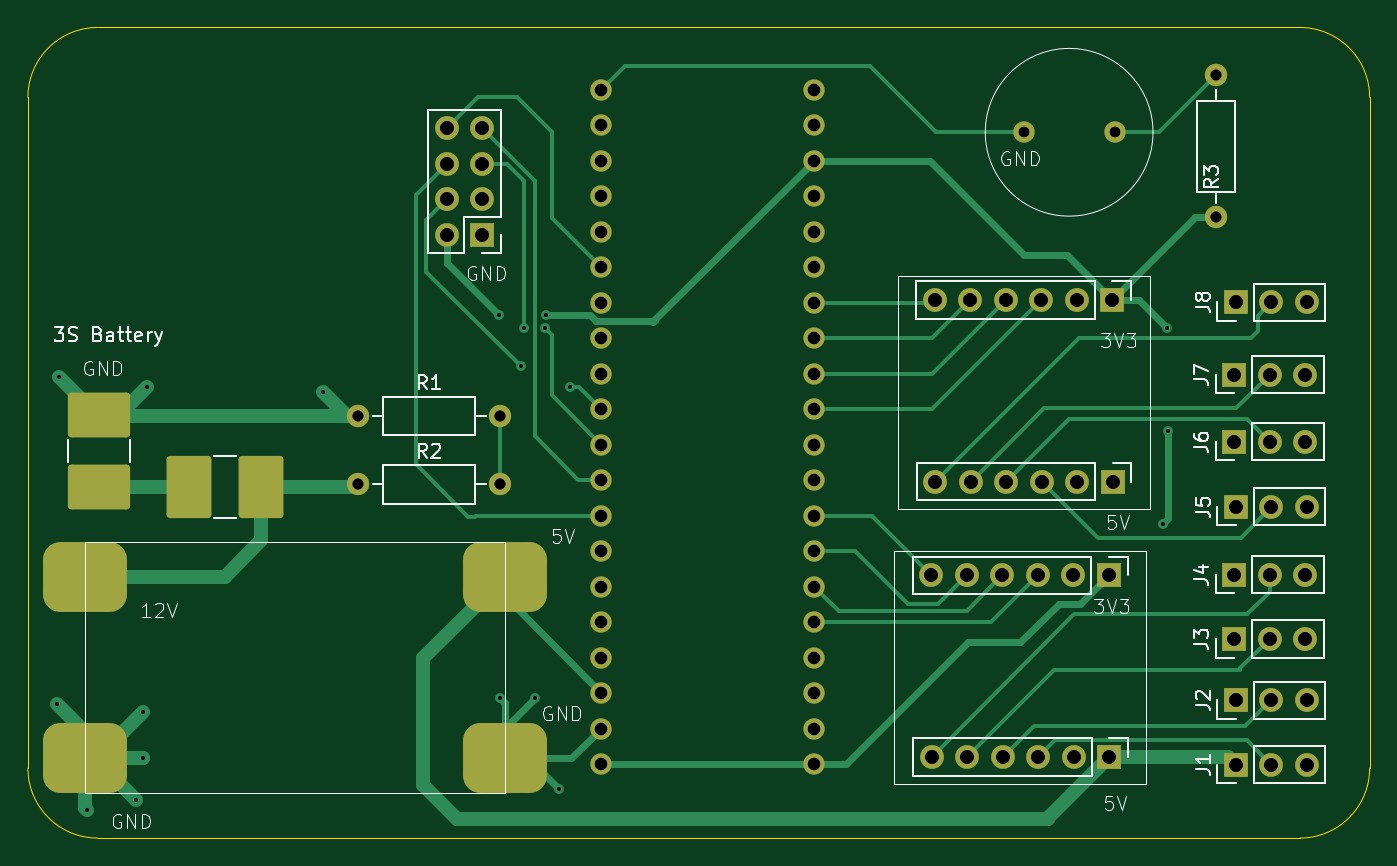
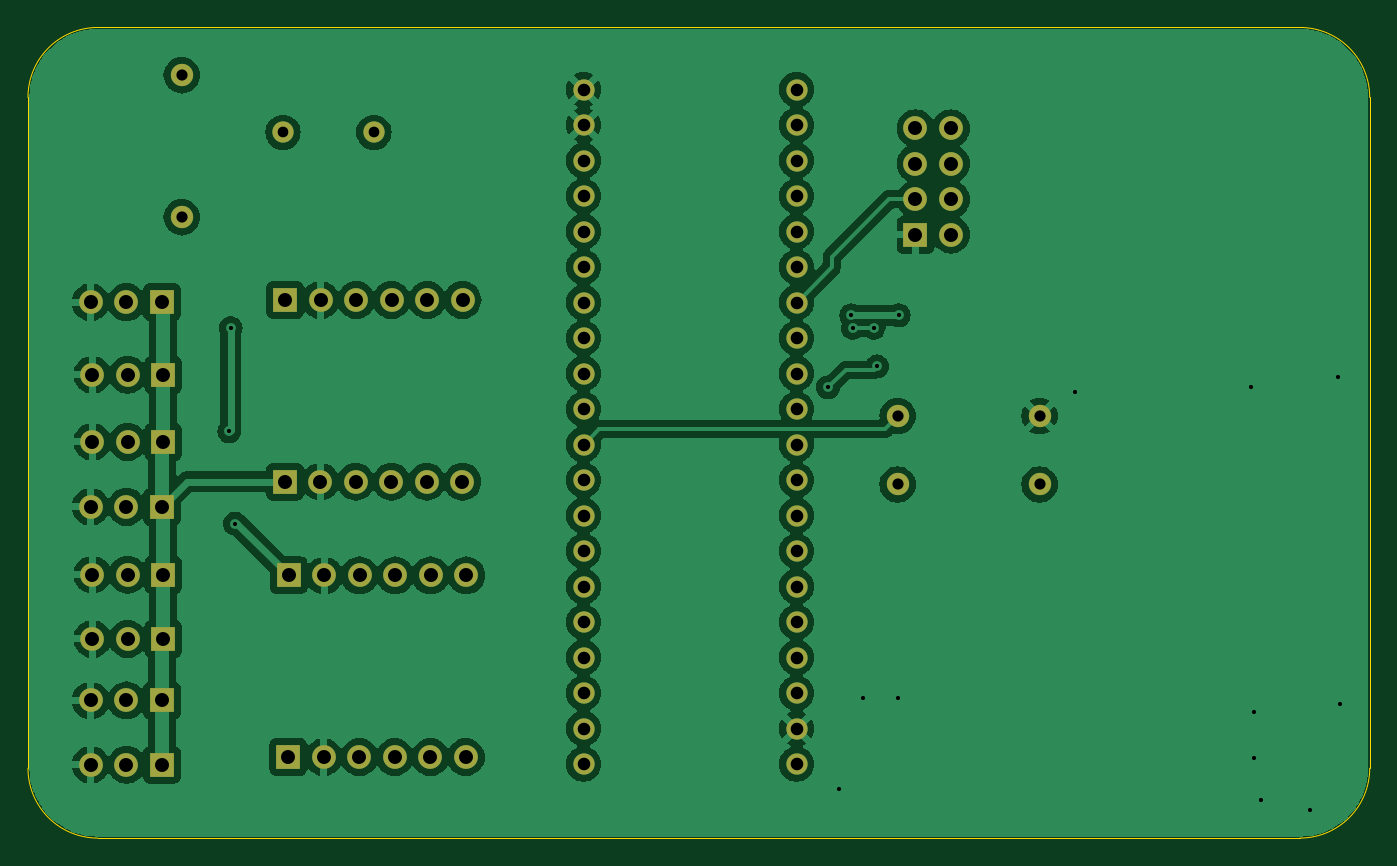
Circuit board: 10 layer files. Board 96.0 x 58.0 mm.
- bottom_copper: receiver-B_Cu.gbr (175411 bytes)
- bottom_mask: receiver-B_Mask.gbr (3846 bytes)
- paste: receiver-B_Paste.gbr (466 bytes)
- bottom_silk: receiver-B_Silkscreen.gbr (467 bytes)
- outline: receiver-Edge_Cuts.gbr (1245 bytes)
- top_copper: receiver-F_Cu.gbr (18600 bytes)
- top_mask: receiver-F_Mask.gbr (5019 bytes)
- paste: receiver-F_Paste.gbr (1639 bytes)
- top_silk: receiver-F_Silkscreen.gbr (37231 bytes)
- drill: receiver.drl (2550 bytes)

=== bottom_copper: receiver-B_Cu.gbr (175411 bytes, source omitted) ===
=== bottom_mask: receiver-B_Mask.gbr ===
%TF.GenerationSoftware,KiCad,Pcbnew,8.0.2*%
%TF.CreationDate,2024-06-16T11:32:47+08:00*%
%TF.ProjectId,receiver,72656365-6976-4657-922e-6b696361645f,rev?*%
%TF.SameCoordinates,Original*%
%TF.FileFunction,Soldermask,Bot*%
%TF.FilePolarity,Negative*%
%FSLAX46Y46*%
G04 Gerber Fmt 4.6, Leading zero omitted, Abs format (unit mm)*
G04 Created by KiCad (PCBNEW 8.0.2) date 2024-06-16 11:32:47*
%MOMM*%
%LPD*%
G01*
G04 APERTURE LIST*
%ADD10R,1.700000X1.700000*%
%ADD11O,1.700000X1.700000*%
%ADD12C,1.600000*%
%ADD13O,1.600000X1.600000*%
%ADD14C,1.524000*%
G04 APERTURE END LIST*
D10*
%TO.C,J2*%
X185420000Y-118150000D03*
D11*
X187960000Y-118150000D03*
X190500000Y-118150000D03*
%TD*%
D12*
%TO.C,R2*%
X122620000Y-102700000D03*
D13*
X132780000Y-102700000D03*
%TD*%
D10*
%TO.C,U5*%
X176370000Y-122200000D03*
D11*
X173830000Y-122200000D03*
X171290000Y-122200000D03*
X168750000Y-122200000D03*
X166210000Y-122200000D03*
X163670000Y-122200000D03*
X163650000Y-109200000D03*
X166190000Y-109200000D03*
X168730000Y-109200000D03*
X171270000Y-109200000D03*
X173810000Y-109200000D03*
D10*
X176350000Y-109200000D03*
%TD*%
D14*
%TO.C,BZ1*%
X176750000Y-77500000D03*
X170250000Y-77500000D03*
%TD*%
D10*
%TO.C,J8*%
X185420000Y-89650000D03*
D11*
X187960000Y-89650000D03*
X190500000Y-89650000D03*
%TD*%
D12*
%TO.C,R1*%
X122620000Y-97800000D03*
D13*
X132780000Y-97800000D03*
%TD*%
D10*
%TO.C,J6*%
X185320000Y-99650000D03*
D11*
X187860000Y-99650000D03*
X190400000Y-99650000D03*
%TD*%
D14*
%TO.C,U4*%
X140010000Y-122700000D03*
X155250000Y-79520000D03*
X140010000Y-117620000D03*
X140010000Y-120160000D03*
X155250000Y-74440000D03*
X155250000Y-76980000D03*
X155250000Y-82060000D03*
X155250000Y-112540000D03*
X155250000Y-110000000D03*
X155250000Y-107460000D03*
X155250000Y-104920000D03*
X155250000Y-102380000D03*
X155250000Y-99840000D03*
X155250000Y-97300000D03*
X155250000Y-94760000D03*
X140010000Y-84600000D03*
X140010000Y-87140000D03*
X140010000Y-89680000D03*
X140010000Y-92220000D03*
X140010000Y-94760000D03*
X140010000Y-97300000D03*
X155250000Y-92220000D03*
X155250000Y-89680000D03*
X140010000Y-99840000D03*
X140010000Y-102380000D03*
X140010000Y-104920000D03*
X140010000Y-107460000D03*
X140010000Y-110000000D03*
X140010000Y-112540000D03*
X140010000Y-115080000D03*
X155250000Y-87140000D03*
X155250000Y-84600000D03*
X140010000Y-74440000D03*
X140010000Y-76980000D03*
X140010000Y-79520000D03*
X140010000Y-82060000D03*
X155250000Y-120160000D03*
X155250000Y-117620000D03*
X155250000Y-115080000D03*
X155250000Y-122700000D03*
%TD*%
D10*
%TO.C,U7*%
X176620000Y-102500000D03*
D11*
X174080000Y-102500000D03*
X171540000Y-102500000D03*
X169000000Y-102500000D03*
X166460000Y-102500000D03*
X163920000Y-102500000D03*
X163900000Y-89500000D03*
X166440000Y-89500000D03*
X168980000Y-89500000D03*
X171520000Y-89500000D03*
X174060000Y-89500000D03*
D10*
X176600000Y-89500000D03*
%TD*%
%TO.C,J5*%
X185420000Y-104300000D03*
D11*
X187960000Y-104300000D03*
X190500000Y-104300000D03*
%TD*%
D10*
%TO.C,J1*%
X185420000Y-122750000D03*
D11*
X187960000Y-122750000D03*
X190500000Y-122750000D03*
%TD*%
D10*
%TO.C,J3*%
X185320000Y-113750000D03*
D11*
X187860000Y-113750000D03*
X190400000Y-113750000D03*
%TD*%
D10*
%TO.C,J4*%
X185320000Y-109150000D03*
D11*
X187860000Y-109150000D03*
X190400000Y-109150000D03*
%TD*%
D10*
%TO.C,U6*%
X131500000Y-84830000D03*
D11*
X128960000Y-84830000D03*
X131500000Y-82290000D03*
X128960000Y-82290000D03*
X131500000Y-79750000D03*
X128960000Y-79750000D03*
X131500000Y-77210000D03*
X128960000Y-77210000D03*
%TD*%
D10*
%TO.C,J7*%
X185320000Y-94850000D03*
D11*
X187860000Y-94850000D03*
X190400000Y-94850000D03*
%TD*%
D12*
%TO.C,R3*%
X184000000Y-83580000D03*
D13*
X184000000Y-73420000D03*
%TD*%
M02*

=== paste: receiver-B_Paste.gbr ===
%TF.GenerationSoftware,KiCad,Pcbnew,8.0.2*%
%TF.CreationDate,2024-06-16T11:32:46+08:00*%
%TF.ProjectId,receiver,72656365-6976-4657-922e-6b696361645f,rev?*%
%TF.SameCoordinates,Original*%
%TF.FileFunction,Paste,Bot*%
%TF.FilePolarity,Positive*%
%FSLAX46Y46*%
G04 Gerber Fmt 4.6, Leading zero omitted, Abs format (unit mm)*
G04 Created by KiCad (PCBNEW 8.0.2) date 2024-06-16 11:32:46*
%MOMM*%
%LPD*%
G01*
G04 APERTURE LIST*
G04 APERTURE END LIST*
M02*

=== bottom_silk: receiver-B_Silkscreen.gbr ===
%TF.GenerationSoftware,KiCad,Pcbnew,8.0.2*%
%TF.CreationDate,2024-06-16T11:32:46+08:00*%
%TF.ProjectId,receiver,72656365-6976-4657-922e-6b696361645f,rev?*%
%TF.SameCoordinates,Original*%
%TF.FileFunction,Legend,Bot*%
%TF.FilePolarity,Positive*%
%FSLAX46Y46*%
G04 Gerber Fmt 4.6, Leading zero omitted, Abs format (unit mm)*
G04 Created by KiCad (PCBNEW 8.0.2) date 2024-06-16 11:32:46*
%MOMM*%
%LPD*%
G01*
G04 APERTURE LIST*
G04 APERTURE END LIST*
M02*

=== outline: receiver-Edge_Cuts.gbr ===
%TF.GenerationSoftware,KiCad,Pcbnew,8.0.2*%
%TF.CreationDate,2024-06-16T11:32:47+08:00*%
%TF.ProjectId,receiver,72656365-6976-4657-922e-6b696361645f,rev?*%
%TF.SameCoordinates,Original*%
%TF.FileFunction,Profile,NP*%
%FSLAX46Y46*%
G04 Gerber Fmt 4.6, Leading zero omitted, Abs format (unit mm)*
G04 Created by KiCad (PCBNEW 8.0.2) date 2024-06-16 11:32:47*
%MOMM*%
%LPD*%
G01*
G04 APERTURE LIST*
%TA.AperFunction,Profile*%
%ADD10C,0.050000*%
%TD*%
G04 APERTURE END LIST*
D10*
X105000000Y-128000000D02*
X104000000Y-128000000D01*
X181000000Y-128000000D02*
X105000000Y-128000000D01*
X99000000Y-123000000D02*
X99000000Y-75000000D01*
X104000000Y-128000000D02*
G75*
G02*
X99000000Y-123000000I0J5000000D01*
G01*
X190000000Y-70000000D02*
X181000000Y-70000000D01*
X99000000Y-75000000D02*
G75*
G02*
X104000000Y-70000000I5000000J0D01*
G01*
X105000000Y-70000000D02*
X104000000Y-70000000D01*
X105000000Y-70000000D02*
X181000000Y-70000000D01*
X190000000Y-70000000D02*
G75*
G02*
X195000000Y-75000000I0J-5000000D01*
G01*
X181000000Y-128000000D02*
X190000000Y-128000000D01*
X195000000Y-123000000D02*
G75*
G02*
X190000000Y-128000000I-5000000J0D01*
G01*
X195000000Y-123000000D02*
X195000000Y-75000000D01*
M02*

=== top_copper: receiver-F_Cu.gbr (18600 bytes, source omitted) ===
=== top_mask: receiver-F_Mask.gbr ===
%TF.GenerationSoftware,KiCad,Pcbnew,8.0.2*%
%TF.CreationDate,2024-06-16T11:32:46+08:00*%
%TF.ProjectId,receiver,72656365-6976-4657-922e-6b696361645f,rev?*%
%TF.SameCoordinates,Original*%
%TF.FileFunction,Soldermask,Top*%
%TF.FilePolarity,Negative*%
%FSLAX46Y46*%
G04 Gerber Fmt 4.6, Leading zero omitted, Abs format (unit mm)*
G04 Created by KiCad (PCBNEW 8.0.2) date 2024-06-16 11:32:46*
%MOMM*%
%LPD*%
G01*
G04 APERTURE LIST*
G04 Aperture macros list*
%AMRoundRect*
0 Rectangle with rounded corners*
0 $1 Rounding radius*
0 $2 $3 $4 $5 $6 $7 $8 $9 X,Y pos of 4 corners*
0 Add a 4 corners polygon primitive as box body*
4,1,4,$2,$3,$4,$5,$6,$7,$8,$9,$2,$3,0*
0 Add four circle primitives for the rounded corners*
1,1,$1+$1,$2,$3*
1,1,$1+$1,$4,$5*
1,1,$1+$1,$6,$7*
1,1,$1+$1,$8,$9*
0 Add four rect primitives between the rounded corners*
20,1,$1+$1,$2,$3,$4,$5,0*
20,1,$1+$1,$4,$5,$6,$7,0*
20,1,$1+$1,$6,$7,$8,$9,0*
20,1,$1+$1,$8,$9,$2,$3,0*%
G04 Aperture macros list end*
%ADD10R,1.700000X1.700000*%
%ADD11O,1.700000X1.700000*%
%ADD12RoundRect,0.250000X-1.350000X-1.975000X1.350000X-1.975000X1.350000X1.975000X-1.350000X1.975000X0*%
%ADD13C,1.600000*%
%ADD14O,1.600000X1.600000*%
%ADD15C,1.524000*%
%ADD16RoundRect,0.250000X1.975000X-1.350000X1.975000X1.350000X-1.975000X1.350000X-1.975000X-1.350000X0*%
%ADD17RoundRect,1.250000X-1.750000X-1.250000X1.750000X-1.250000X1.750000X1.250000X-1.750000X1.250000X0*%
G04 APERTURE END LIST*
D10*
%TO.C,J2*%
X185420000Y-118150000D03*
D11*
X187960000Y-118150000D03*
X190500000Y-118150000D03*
%TD*%
D12*
%TO.C,SW1*%
X110500000Y-102900000D03*
X115700000Y-102900000D03*
%TD*%
D13*
%TO.C,R2*%
X122620000Y-102700000D03*
D14*
X132780000Y-102700000D03*
%TD*%
D10*
%TO.C,U5*%
X176370000Y-122200000D03*
D11*
X173830000Y-122200000D03*
X171290000Y-122200000D03*
X168750000Y-122200000D03*
X166210000Y-122200000D03*
X163670000Y-122200000D03*
X163650000Y-109200000D03*
X166190000Y-109200000D03*
X168730000Y-109200000D03*
X171270000Y-109200000D03*
X173810000Y-109200000D03*
D10*
X176350000Y-109200000D03*
%TD*%
D15*
%TO.C,BZ1*%
X176750000Y-77500000D03*
X170250000Y-77500000D03*
%TD*%
D10*
%TO.C,J8*%
X185420000Y-89650000D03*
D11*
X187960000Y-89650000D03*
X190500000Y-89650000D03*
%TD*%
D13*
%TO.C,R1*%
X122620000Y-97800000D03*
D14*
X132780000Y-97800000D03*
%TD*%
D10*
%TO.C,J6*%
X185320000Y-99650000D03*
D11*
X187860000Y-99650000D03*
X190400000Y-99650000D03*
%TD*%
D15*
%TO.C,U4*%
X140010000Y-122700000D03*
X155250000Y-79520000D03*
X140010000Y-117620000D03*
X140010000Y-120160000D03*
X155250000Y-74440000D03*
X155250000Y-76980000D03*
X155250000Y-82060000D03*
X155250000Y-112540000D03*
X155250000Y-110000000D03*
X155250000Y-107460000D03*
X155250000Y-104920000D03*
X155250000Y-102380000D03*
X155250000Y-99840000D03*
X155250000Y-97300000D03*
X155250000Y-94760000D03*
X140010000Y-84600000D03*
X140010000Y-87140000D03*
X140010000Y-89680000D03*
X140010000Y-92220000D03*
X140010000Y-94760000D03*
X140010000Y-97300000D03*
X155250000Y-92220000D03*
X155250000Y-89680000D03*
X140010000Y-99840000D03*
X140010000Y-102380000D03*
X140010000Y-104920000D03*
X140010000Y-107460000D03*
X140010000Y-110000000D03*
X140010000Y-112540000D03*
X140010000Y-115080000D03*
X155250000Y-87140000D03*
X155250000Y-84600000D03*
X140010000Y-74440000D03*
X140010000Y-76980000D03*
X140010000Y-79520000D03*
X140010000Y-82060000D03*
X155250000Y-120160000D03*
X155250000Y-117620000D03*
X155250000Y-115080000D03*
X155250000Y-122700000D03*
%TD*%
D10*
%TO.C,U7*%
X176620000Y-102500000D03*
D11*
X174080000Y-102500000D03*
X171540000Y-102500000D03*
X169000000Y-102500000D03*
X166460000Y-102500000D03*
X163920000Y-102500000D03*
X163900000Y-89500000D03*
X166440000Y-89500000D03*
X168980000Y-89500000D03*
X171520000Y-89500000D03*
X174060000Y-89500000D03*
D10*
X176600000Y-89500000D03*
%TD*%
%TO.C,J5*%
X185420000Y-104300000D03*
D11*
X187960000Y-104300000D03*
X190500000Y-104300000D03*
%TD*%
D16*
%TO.C,BT1*%
X104100000Y-102900000D03*
X104100000Y-97700000D03*
%TD*%
D10*
%TO.C,J1*%
X185420000Y-122750000D03*
D11*
X187960000Y-122750000D03*
X190500000Y-122750000D03*
%TD*%
D10*
%TO.C,J3*%
X185320000Y-113750000D03*
D11*
X187860000Y-113750000D03*
X190400000Y-113750000D03*
%TD*%
D17*
%TO.C,U1*%
X133100000Y-109300000D03*
X133100000Y-122300000D03*
X103100000Y-122300000D03*
X103100000Y-109300000D03*
%TD*%
D10*
%TO.C,J4*%
X185320000Y-109150000D03*
D11*
X187860000Y-109150000D03*
X190400000Y-109150000D03*
%TD*%
D10*
%TO.C,U6*%
X131500000Y-84830000D03*
D11*
X128960000Y-84830000D03*
X131500000Y-82290000D03*
X128960000Y-82290000D03*
X131500000Y-79750000D03*
X128960000Y-79750000D03*
X131500000Y-77210000D03*
X128960000Y-77210000D03*
%TD*%
D10*
%TO.C,J7*%
X185320000Y-94850000D03*
D11*
X187860000Y-94850000D03*
X190400000Y-94850000D03*
%TD*%
D13*
%TO.C,R3*%
X184000000Y-83580000D03*
D14*
X184000000Y-73420000D03*
%TD*%
M02*

=== paste: receiver-F_Paste.gbr (1639 bytes, source withheld) ===
=== top_silk: receiver-F_Silkscreen.gbr (37231 bytes, source omitted) ===
=== drill: receiver.drl ===
M48
; DRILL file {KiCad 8.0.2} date 2024-06-16T11:31:09+0800
; FORMAT={-:-/ absolute / metric / decimal}
; #@! TF.CreationDate,2024-06-16T11:31:09+08:00
; #@! TF.GenerationSoftware,Kicad,Pcbnew,8.0.2
; #@! TF.FileFunction,MixedPlating,1,2
FMAT,2
METRIC
; #@! TA.AperFunction,Plated,PTH,ViaDrill
T1C0.300
; #@! TA.AperFunction,Plated,PTH,ComponentDrill
T2C0.762
; #@! TA.AperFunction,Plated,PTH,ComponentDrill
T3C0.800
; #@! TA.AperFunction,Plated,PTH,ComponentDrill
T4C0.900
; #@! TA.AperFunction,Plated,PTH,ComponentDrill
T5C1.000
%
G90
G05
T1
X101.1Y-118.4
X101.25Y-95.0
X103.25Y-126.0
X106.75Y-125.25
X107.25Y-119.0
X107.25Y-122.25
X107.5Y-95.75
X120.1Y-96.1
X132.7Y-90.6
X132.75Y-118.0
X134.25Y-94.25
X134.5Y-91.5
X135.25Y-118.0
X136.0Y-91.5
X136.1Y-90.6
X137.0Y-124.5
X137.75Y-95.75
X180.2Y-105.5
X180.5Y-91.5
X180.6Y-98.9
T2
X170.25Y-77.5
X176.75Y-77.5
T3
X122.62Y-97.8
X122.62Y-102.7
X132.78Y-97.8
X132.78Y-102.7
X184.0Y-73.42
X184.0Y-83.58
T4
X140.01Y-74.44
X140.01Y-76.98
X140.01Y-79.52
X140.01Y-82.06
X140.01Y-84.6
X140.01Y-87.14
X140.01Y-89.68
X140.01Y-92.22
X140.01Y-94.76
X140.01Y-97.3
X140.01Y-99.84
X140.01Y-102.38
X140.01Y-104.92
X140.01Y-107.46
X140.01Y-110.0
X140.01Y-112.54
X140.01Y-115.08
X140.01Y-117.62
X140.01Y-120.16
X140.01Y-122.7
X155.25Y-74.44
X155.25Y-76.98
X155.25Y-79.52
X155.25Y-82.06
X155.25Y-84.6
X155.25Y-87.14
X155.25Y-89.68
X155.25Y-92.22
X155.25Y-94.76
X155.25Y-97.3
X155.25Y-99.84
X155.25Y-102.38
X155.25Y-104.92
X155.25Y-107.46
X155.25Y-110.0
X155.25Y-112.54
X155.25Y-115.08
X155.25Y-117.62
X155.25Y-120.16
X155.25Y-122.7
T5
X128.96Y-77.21
X128.96Y-79.75
X128.96Y-82.29
X128.96Y-84.83
X131.5Y-77.21
X131.5Y-79.75
X131.5Y-82.29
X131.5Y-84.83
X163.65Y-109.2
X163.67Y-122.2
X163.9Y-89.5
X163.92Y-102.5
X166.19Y-109.2
X166.21Y-122.2
X166.44Y-89.5
X166.46Y-102.5
X168.73Y-109.2
X168.75Y-122.2
X168.98Y-89.5
X169.0Y-102.5
X171.27Y-109.2
X171.29Y-122.2
X171.52Y-89.5
X171.54Y-102.5
X173.81Y-109.2
X173.83Y-122.2
X174.06Y-89.5
X174.08Y-102.5
X176.35Y-109.2
X176.37Y-122.2
X176.6Y-89.5
X176.62Y-102.5
X185.32Y-94.85
X185.32Y-99.65
X185.32Y-109.15
X185.32Y-113.75
X185.42Y-89.65
X185.42Y-104.3
X185.42Y-118.15
X185.42Y-122.75
X187.86Y-94.85
X187.86Y-99.65
X187.86Y-109.15
X187.86Y-113.75
X187.96Y-89.65
X187.96Y-104.3
X187.96Y-118.15
X187.96Y-122.75
X190.4Y-94.85
X190.4Y-99.65
X190.4Y-109.15
X190.4Y-113.75
X190.5Y-89.65
X190.5Y-104.3
X190.5Y-118.15
X190.5Y-122.75
M30

